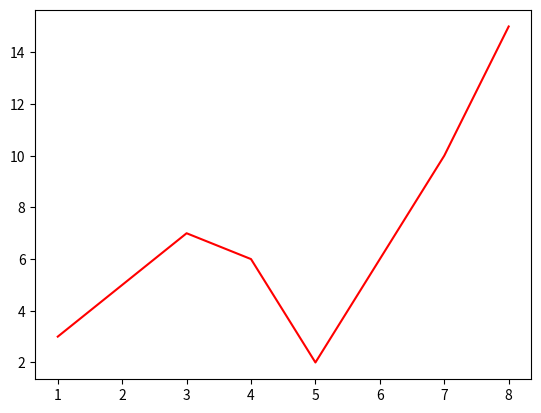

Generate this figure with matplotlib:
import numpy as np
import matplotlib.pyplot as plt
x = np.array([1,2,3,4,5,6,7,8])
y = np.array([3,5,7,6,2,6,10,15])
plt.plot(x,y,'r')
#plt.plot(x,y,'g',lw=10)

#x = np.array([1,2,3,4,5,6,7,8])
#y = np.array([13,25,17,36,21,16,10,15])
#plt.bar(x,y,0.2,alpha=1,color='b')
plt.show()